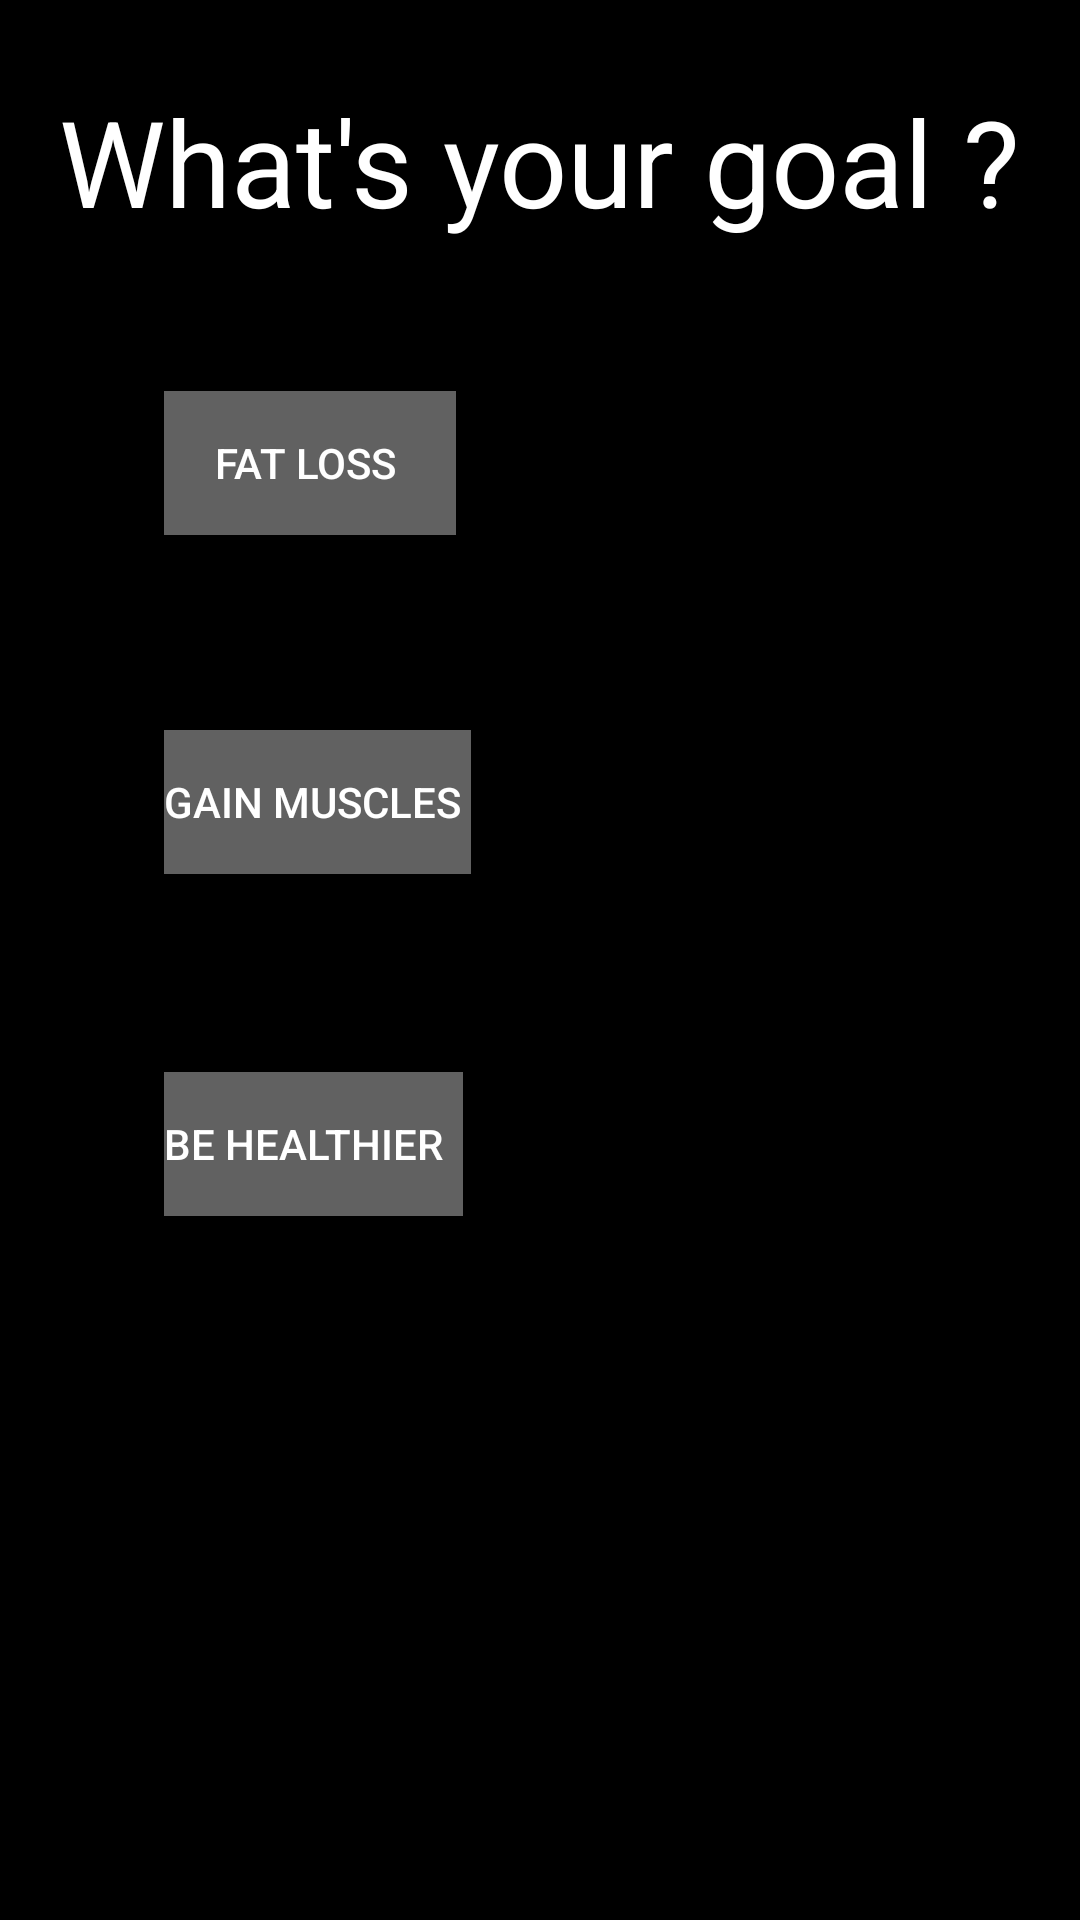

The Android layout XML behind this screen, and the referenced resources:
<!-- AndroidManifest.xml: application theme AppTheme -->
<!-- res/layout/activity_main5.xml -->
<?xml version="1.0" encoding="utf-8"?>

<RelativeLayout xmlns:android="http://schemas.android.com/apk/res/android"
    xmlns:app="http://schemas.android.com/apk/res-auto"
    xmlns:tools="http://schemas.android.com/tools"
    android:layout_width="match_parent"
    android:background="#000000"
    android:layout_height="match_parent"
    tools:context="com.example.example.fit2blit.Main5Activity">

    <TextView
        android:layout_width="wrap_content"
        android:layout_height="wrap_content"
        android:layout_alignParentTop="true"
        android:layout_centerHorizontal="true"
        android:layout_marginTop="27dp"
        android:text="What's your goal ?"
        android:textColor="#ffffff"
        android:textSize="40dp"
        android:id="@+id/textView2" />

    <Button
        android:layout_width="wrap_content"
        android:layout_height="wrap_content"
        android:layout_alignLeft="@+id/textView2"
        android:layout_alignStart="@+id/textView2"
        android:layout_below="@+id/textView2"
        android:layout_marginLeft="35dp"
        android:layout_marginStart="35dp"
        android:layout_marginTop="50dp"
        android:background="#616161"
        android:text="     fat loss      "
        android:textAllCaps="true"
        android:textColor="#ffffff"
        android:id="@+id/button" />

    <Button
        android:layout_width="wrap_content"
        android:layout_height="wrap_content"
        android:layout_alignLeft="@+id/button2"
        android:layout_alignStart="@+id/button2"
        android:layout_below="@+id/button2"
        android:layout_marginTop="66dp"
        android:background="#616161"
        android:text="be healthier  "
        android:textAllCaps="true"
        android:id="@+id/button3"
        android:textColor="#ffffff" />

    <Button
        android:id="@+id/button2"
        android:layout_width="wrap_content"
        android:layout_height="wrap_content"
        android:layout_alignLeft="@+id/button"
        android:layout_alignStart="@+id/button"
        android:layout_below="@+id/button"
        android:layout_marginTop="65dp"
        android:background="#616161"
        android:text="gain muscles "
        android:textAllCaps="true"
        android:textColor="#ffffff" />
</RelativeLayout>
<!-- resources referenced by this layout -->
<resources>
  <style name="AppTheme" parent="Theme.AppCompat.Light.DarkActionBar">
          
          <item name="colorPrimary">#424242</item>
          <item name="colorPrimaryDark">#424242</item>
          <item name="colorAccent">#FFF</item>
      </style>
</resources>
